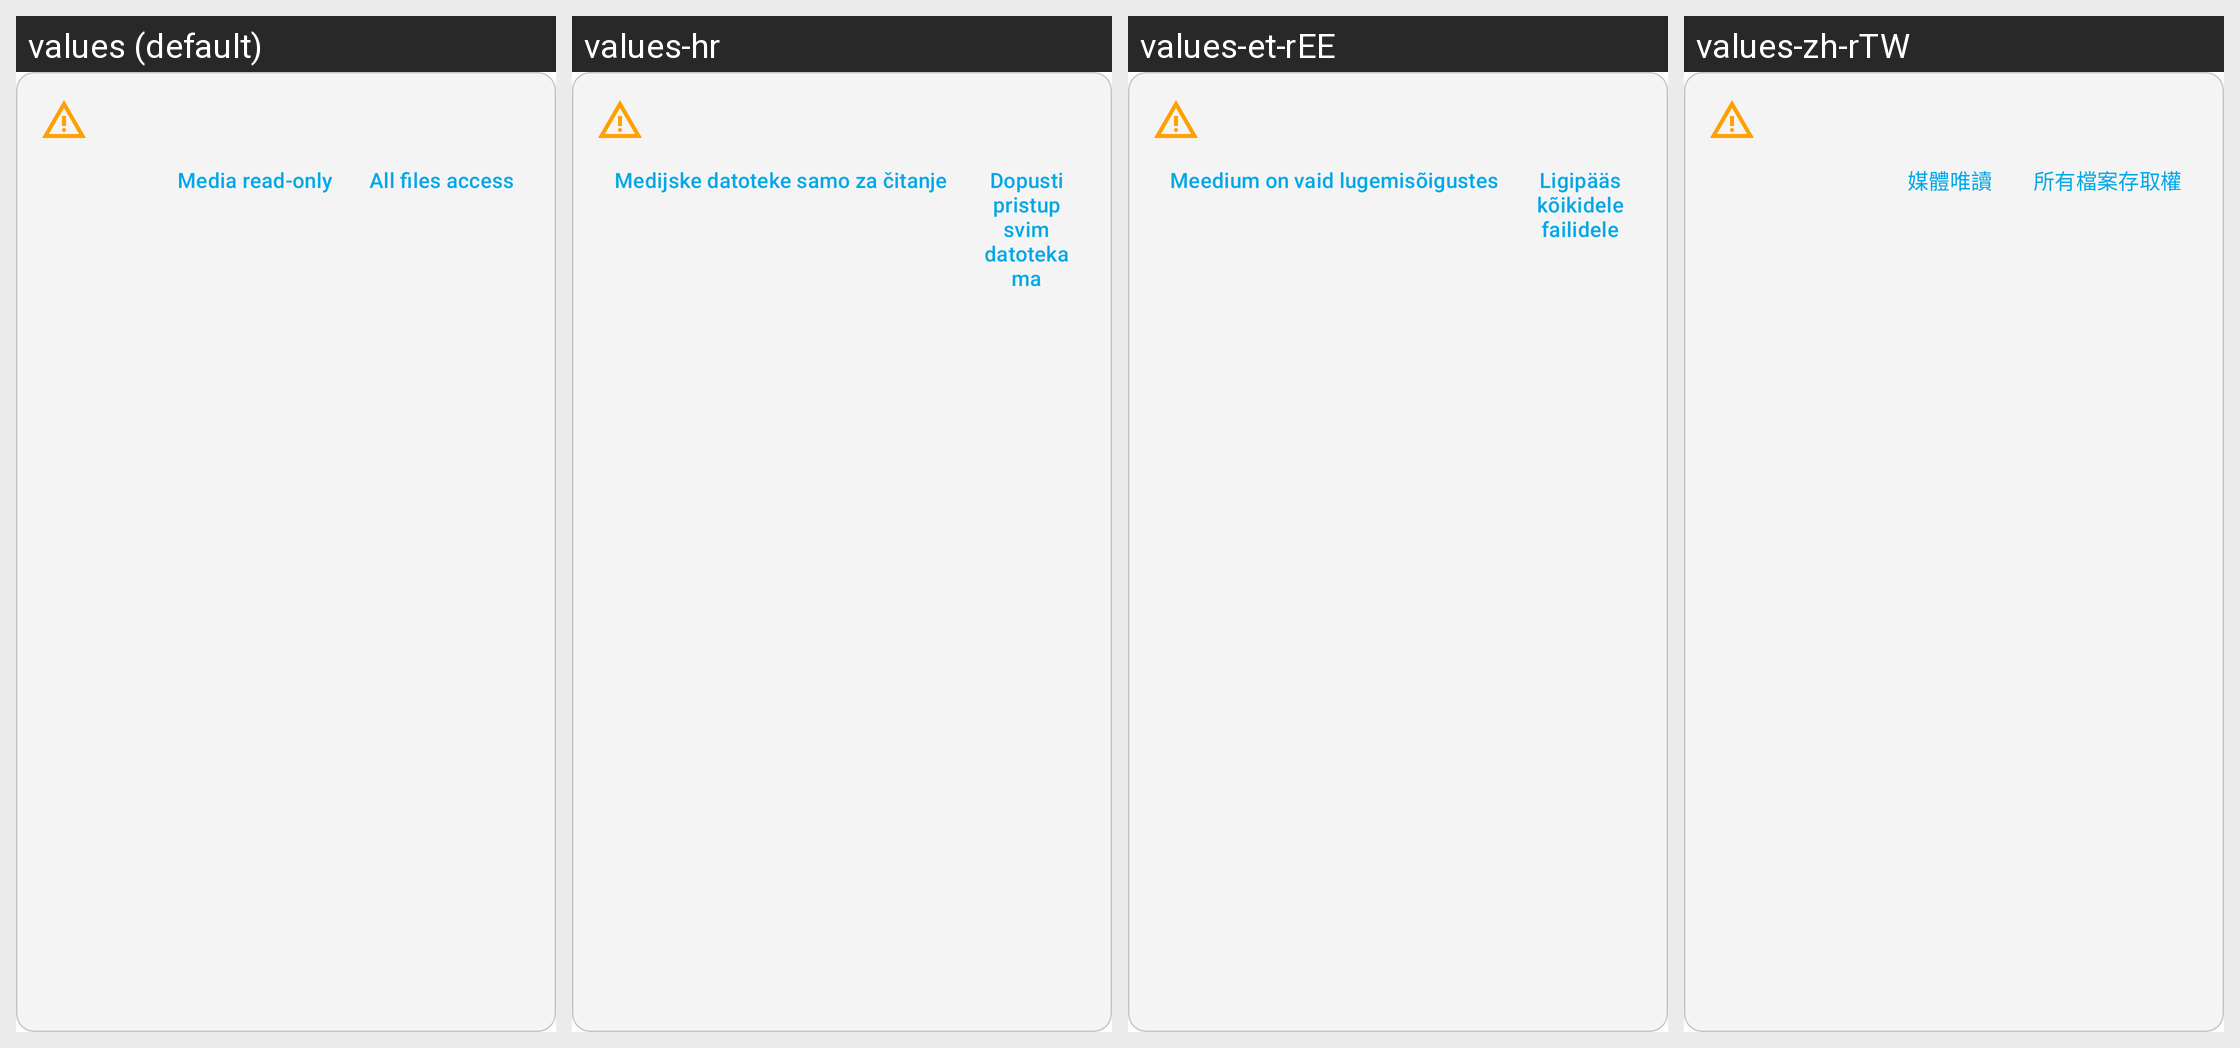

The Android screen above is rendered under several locales of the same app. Produce the string resources it draws, with the default and per-locale values.
Android screen res/layout/storage_permission_warning_banner.xml rendered under 4 locales, left to right: values (default), values-hr, values-et-rEE, values-zh-rTW. Device: Nexus 5 (rendered at 1080×1920; each locale shown at half size, 540×960, under a caption strip naming it); theme Theme.Fraylon.Toolbar.
Other locales in the repository, not shown: values-ar, values-ast, values-bg-rBG, values-br, values-ca, values-cs-rCZ, values-da, values-de, values-el, values-eo, values-es, values-es-rAR, values-es-rCO, values-es-rEC, values-es-rMX, values-eu, values-fa, values-fi-rFI, values-fr, values-ga, values-gd, values-gl, values-hu-rHU, values-in, values-is, values-it, values-iw, values-ja-rJP, values-ka, values-kab, values-ko, values-lo, values-lt-rLT, values-lv, values-mk, values-nb-rNO, values-nl, values-pl, values-pt-rBR, values-pt-rPT, values-ro, values-ru, values-sc, values-sk-rSK, values-sl, values-sq, values-sr, values-sv, values-sw, values-th-rTH, values-tk, values-tr, values-ug, values-uk, values-vi, values-zh-rCN, values-zh-rHK.
Strings drawn on this screen, with the default value and each locale's value (text and hints the layout hard-codes, and strings that could not be matched under every locale, appear in the picture but are not listed):

storage_permission_media_read_only
  values: Media read-only
  values-hr: Medijske datoteke samo za čitanje
  values-et-rEE: Meedium on vaid lugemisõigustes
  values-zh-rTW: 媒體唯讀

storage_permission_all_files_access
  values: All files access
  values-hr: Dopusti pristup svim datotekama
  values-et-rEE: Ligipääs kõikidele failidele
  values-zh-rTW: 所有檔案存取權
